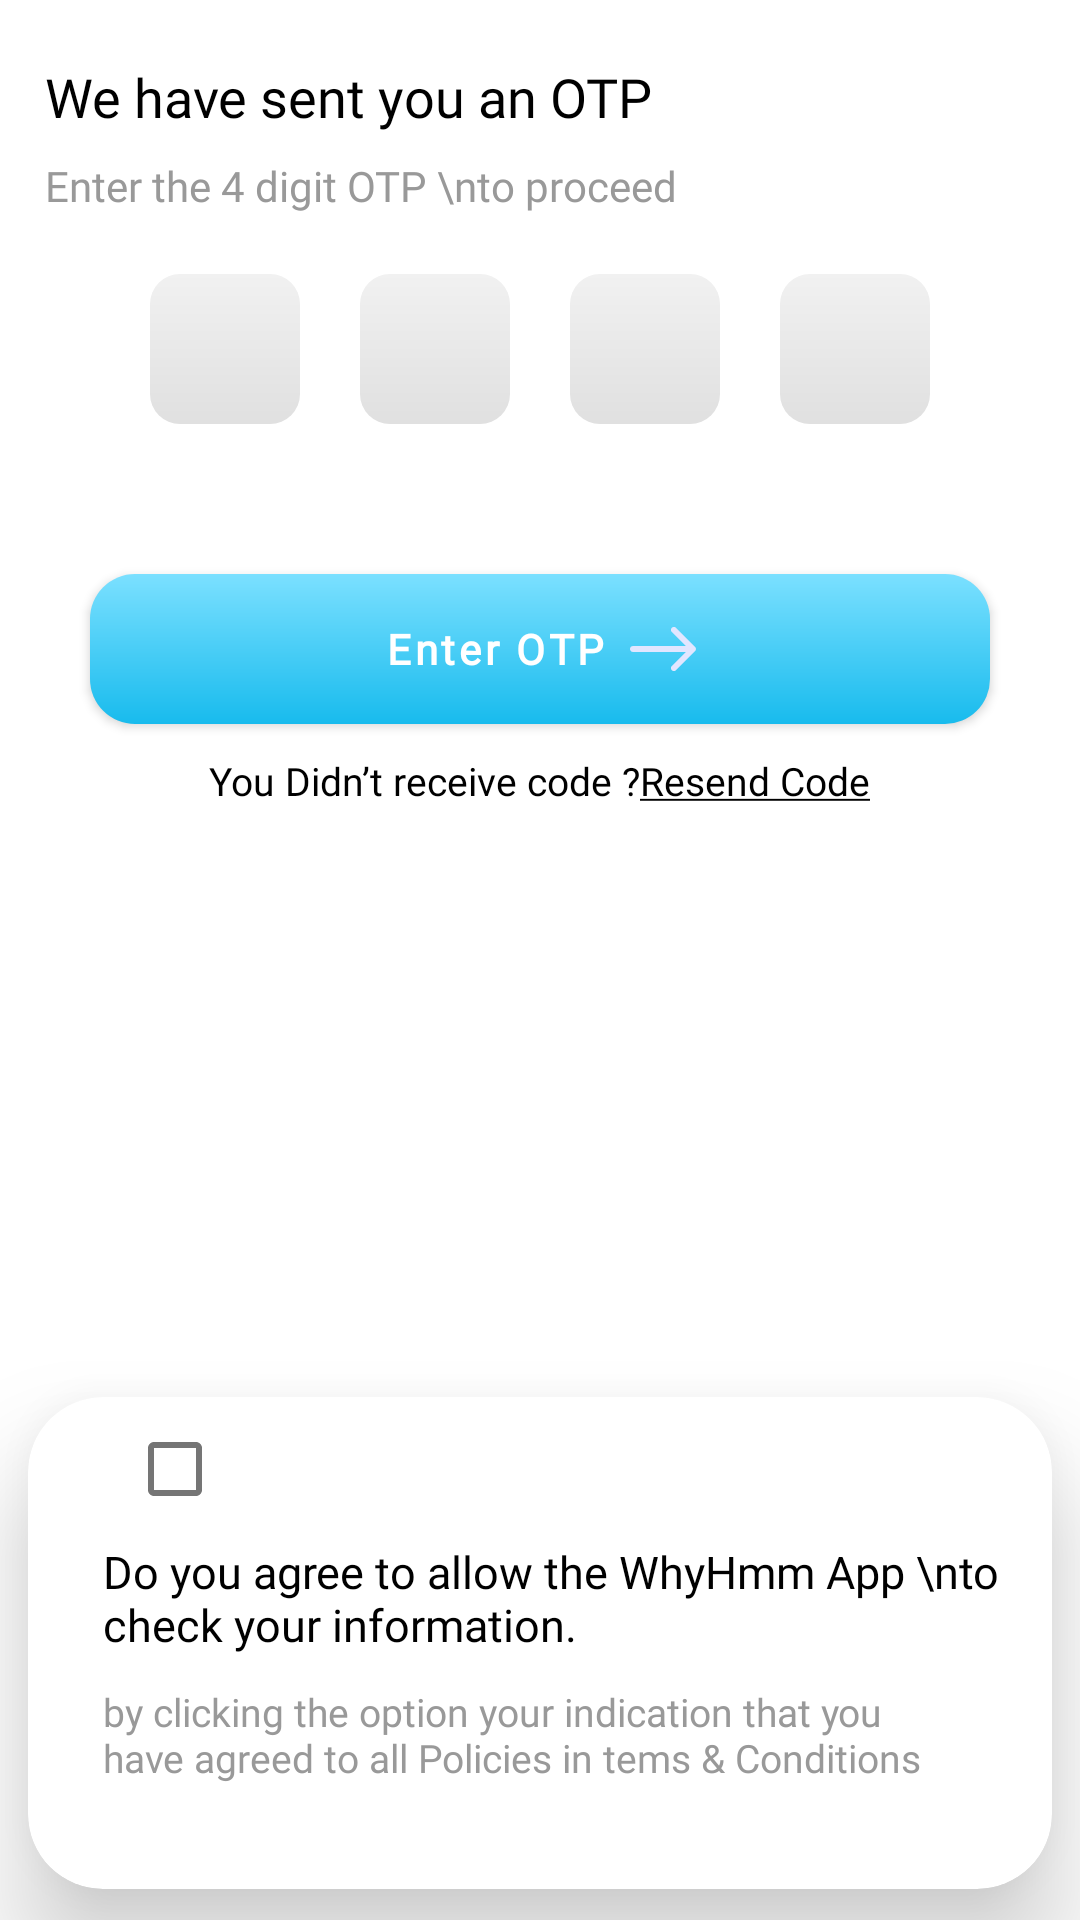

The Android layout XML behind this screen, and the referenced resources:
<!-- AndroidManifest.xml: application theme Theme.WhyHmm -->
<!-- res/layout/fragment_otp.xml -->
<?xml version="1.0" encoding="utf-8"?>
<androidx.constraintlayout.widget.ConstraintLayout xmlns:android="http://schemas.android.com/apk/res/android"
    xmlns:tools="http://schemas.android.com/tools"
    android:layout_width="match_parent"
    android:layout_height="match_parent"
    xmlns:app="http://schemas.android.com/apk/res-auto"
    android:background="@color/white"
    tools:context=".presentation.fragment.OtpFragment">
    <TextView
        android:layout_width="wrap_content"
        android:layout_height="wrap_content"
        android:fontFamily="@font/nunitobold"
        android:textColor="@color/black"
        android:textSize="18dp"
        app:layout_constraintStart_toStartOf="parent"
        app:layout_constraintTop_toTopOf="parent"
        android:layout_marginTop="20dp"
        android:layout_marginStart="15dp"
        android:id="@+id/tvnotext"
        android:text="@string/we_have_sent_you_an_otp" />

    <TextView
        android:layout_width="wrap_content"
        android:layout_height="wrap_content"
        app:layout_constraintTop_toBottomOf="@+id/tvnotext"
        app:layout_constraintStart_toStartOf="@+id/tvnotext"
        android:layout_marginTop="8dp"
        android:textColor="@color/suggsetiontextcolor"
        android:fontFamily="@font/nunitoregular"
        android:textSize="14dp"
        android:id="@+id/tvdummy"
        android:text="Enter the 4 digit OTP \nto proceed"
        />


    <LinearLayout
        android:layout_width="match_parent"
        android:layout_height="wrap_content"
        android:layout_marginHorizontal="40dp"
        android:layout_marginTop="20dp"
        android:id="@+id/layotp"
        android:gravity="center"

        app:layout_constraintEnd_toEndOf="parent"
        app:layout_constraintStart_toStartOf="parent"
        app:layout_constraintTop_toBottomOf="@+id/tvdummy"
        android:orientation="horizontal">

        <LinearLayout
            android:layout_width="0dp"
            android:layout_height="wrap_content"
            android:layout_weight="1"
            android:gravity="center">

            <EditText
                android:id="@+id/otp1"
                android:layout_width="wrap_content"
                android:layout_height="wrap_content"
                android:background="@drawable/ic_otp_background"
                android:fontFamily="@font/nunitobold"
                android:gravity="center"
                android:inputType="phone"
                android:singleLine="true"
                android:maxLength="1" />
        </LinearLayout>


        <LinearLayout
            android:layout_width="0dp"
            android:layout_height="wrap_content"
            android:layout_weight="1"
            android:gravity="center">

            <EditText
                android:id="@+id/otp2"
                android:layout_width="wrap_content"
                android:layout_height="wrap_content"
                android:background="@drawable/ic_otp_background"
                android:fontFamily="@font/nunitobold"
                android:gravity="center"
                android:inputType="phone"
                android:singleLine="true"
                android:maxLength="1" />
        </LinearLayout>


        <LinearLayout
            android:layout_width="0dp"
            android:layout_height="wrap_content"
            android:layout_weight="1"
            android:gravity="center">


            <EditText
                android:id="@+id/otp3"
                android:layout_width="wrap_content"
                android:layout_height="wrap_content"
                android:background="@drawable/ic_otp_background"
                android:fontFamily="@font/nunitobold"
                android:gravity="center"
                android:singleLine="true"
                android:inputType="phone"
                android:maxLength="1" />
        </LinearLayout>


        <LinearLayout
            android:layout_width="0dp"
            android:layout_height="wrap_content"
            android:layout_weight="1"
            android:gravity="center">


            <EditText
                android:id="@+id/otp4"
                android:layout_width="wrap_content"
                android:layout_height="wrap_content"
                android:background="@drawable/ic_otp_background"
                android:fontFamily="@font/nunitobold"
                android:gravity="center"
                android:singleLine="true"
                android:inputType="phone"
                android:maxLength="1" />
        </LinearLayout>


    </LinearLayout>




    <com.google.android.material.button.MaterialButton
        android:layout_width="match_parent"
        android:layout_height="50dp"
        app:layout_constraintTop_toBottomOf="@+id/layotp"
        android:layout_marginTop="50dp"
        style="@style/loginbutton"
        android:layout_marginHorizontal="30dp"
        app:cornerRadius="10dp"
        app:backgroundTint="@null"
        android:text="@string/enter_otp"
        app:icon="@drawable/ic_arrow_icon"
        app:iconGravity="textEnd"
        android:textAllCaps="false"
        android:background="@drawable/button_gradient"
        android:id="@+id/btnsubmit"
        />

    <LinearLayout
        android:layout_width="match_parent"
        android:layout_height="wrap_content"
        android:orientation="horizontal"
        app:layout_constraintTop_toBottomOf="@+id/btnsubmit"
        android:gravity="center"
        android:layout_marginTop="10dp"
        >
        <TextView
            android:layout_width="wrap_content"
            android:layout_height="wrap_content"
            android:text="@string/you_didn_t_receive_code"
            android:fontFamily="@font/nunitoregular"
            android:textColor="@color/black"
            android:textSize="13dp"
            />

        <TextView
            android:layout_width="wrap_content"
            android:layout_height="wrap_content"
            android:text="@string/resend_code"
            android:fontFamily="@font/nunitobold"
            android:textColor="@color/black"
            android:textSize="13dp"
            />
    </LinearLayout>


    <androidx.cardview.widget.CardView
        android:layout_width="match_parent"
        android:layout_height="wrap_content"
        app:layout_constraintBottom_toBottomOf="parent"
        app:layout_constraintStart_toStartOf="parent"
        app:layout_constraintEnd_toEndOf="parent"
        app:cardBackgroundColor="@color/white"
        app:cardElevation="2dp"
        app:cardUseCompatPadding="true"
        app:cardCornerRadius="25dp"
        android:translationZ="20dp"
        >
        <LinearLayout
            android:layout_width="match_parent"
            android:layout_height="wrap_content"
            android:orientation="vertical"
            android:layout_marginStart="25dp"
            android:layout_marginBottom="35dp"
            >
            <com.google.android.material.checkbox.MaterialCheckBox
                android:layout_width="wrap_content"
                android:layout_height="wrap_content"/>
            <TextView
                android:layout_width="wrap_content"
                android:layout_height="wrap_content"
                android:text="Do you agree to allow the WhyHmm App \nto check your information."
                android:fontFamily="@font/nunitobold"
                android:textSize="15dp"
                android:textColor="@color/black"
                />

            <TextView
                android:layout_width="wrap_content"
                android:layout_height="wrap_content"
                android:fontFamily="@font/nunitoregular"
                android:textColor="@color/suggsetiontextcolor"
                android:textSize="13dp"
                android:layout_marginTop="10dp"
                android:text="@string/by_clicking_the_option_your_indication_that_you_nhave_agreed_to_all_policies_in_tems_conditions"
                />
        </LinearLayout>

    </androidx.cardview.widget.CardView>
</androidx.constraintlayout.widget.ConstraintLayout>
<!-- resources referenced by this layout -->
<resources>
  <color name="black">#000000</color>
  <color name="suggsetiontextcolor">#999999</color>
  <color name="white">#ffffff</color>
  <!-- drawable button_gradient (drawable) -->
  <?xml version="1.0" encoding="utf-8"?>
  <shape xmlns:android="http://schemas.android.com/apk/res/android"
      android:shape="rectangle" >
      <corners android:radius="15dp"/>
      <gradient
          android:angle="90"
          android:endColor="#7BE0FF"
          android:startColor="#18BBED
  " />
  </shape>
  <!-- drawable ic_arrow_icon (drawable) -->
  <vector xmlns:android="http://schemas.android.com/apk/res/android"
      android:width="22dp"
      android:height="16dp"
      android:viewportWidth="22"
      android:viewportHeight="16">
      <path
          android:pathData="M1,7C0.4477,7 0,7.4477 0,8C0,8.5523 0.4477,9 1,9V7ZM21.7071,8.7071C22.0976,8.3166 22.0976,7.6834 21.7071,7.2929L15.3431,0.9289C14.9526,0.5384 14.3195,0.5384 13.9289,0.9289C13.5384,1.3195 13.5384,1.9526 13.9289,2.3431L19.5858,8L13.9289,13.6569C13.5384,14.0474 13.5384,14.6805 13.9289,15.0711C14.3195,15.4616 14.9526,15.4616 15.3431,15.0711L21.7071,8.7071ZM1,9H21V7H1V9Z"
          android:fillColor="#ffffff"/>
  </vector>
  <string name="by_clicking_the_option_your_indication_that_you_nhave_agreed_to_all_policies_in_tems_conditions">by clicking the option your indication that you \nhave agreed to all Policies in tems &amp; Conditions</string>
  <string name="enter_otp">Enter OTP</string>
  <string name="resend_code"><u>Resend Code</u></string>
  <string name="we_have_sent_you_an_otp">We have sent you an OTP</string>
  <string name="you_didn_t_receive_code">You Didn’t receive code ? </string>
  <style name="loginbutton" parent="Widget.MaterialComponents.Button.UnelevatedButton">
          <item name="backgroundTint">@color/btn_blue</item>
          <item name="android:textColor">@color/white</item>
          <item name="android:textSize">14sp</item>
          <item name="android:fontFamily">@font/nunitobold</item>
          <item name="android:textStyle">bold</item>
          <item name="android:elevation">2dp</item>
      </style>
  <style name="Theme.WhyHmm" parent="Theme.MaterialComponents.Light.NoActionBar">
          
          <item name="colorPrimary">@color/Purple_main</item>
          <item name="colorPrimaryVariant">@color/Purple_400</item>
          <item name="colorOnPrimary">@color/Purple_800</item>
          
          <item name="colorSecondary">@color/secondarycolor</item>
          <item name="colorSecondaryVariant">@color/secondarycolor</item>
          <item name="colorOnSecondary">@color/blackshade_main</item>
  
          
          
          
          <item name="android:windowLightStatusBar" tools:targetApi="23">true</item>
          <item name="android:statusBarColor">@color/white</item>
          <item name="bottomSheetDialogTheme">@style/AppBottomSheetDialogTheme</item>
          
      </style>
  <color name="btn_blue">#7A64FF</color>
  <color name="Purple_main">#856EE1</color>
  <color name="Purple_400">#A292E1</color>
  <color name="Purple_800">#E1E6FF</color>
  <color name="secondarycolor">#00B2E9</color>
  <color name="blackshade_main">#333333</color>
  <style name="AppBottomSheetDialogTheme" parent="Theme.Design.Light.BottomSheetDialog">
          <item name="bottomSheetStyle">@style/AppModalStyle</item>
      </style>
  <style name="AppModalStyle" parent="Widget.Design.BottomSheet.Modal">
          <item name="android:background">@drawable/bottom_lay</item>
      </style>
  <!-- drawable bottom_lay (drawable) -->
  <?xml version="1.0" encoding="utf-8"?>
  <selector xmlns:android="http://schemas.android.com/apk/res/android">
      <item><shape android:shape="rectangle">
          <solid
              android:color="#FAFBFC"/>
          <corners android:topRightRadius="30dp"
              android:topLeftRadius="30dp"/>
      </shape>
      </item>
  </selector>
</resources>
